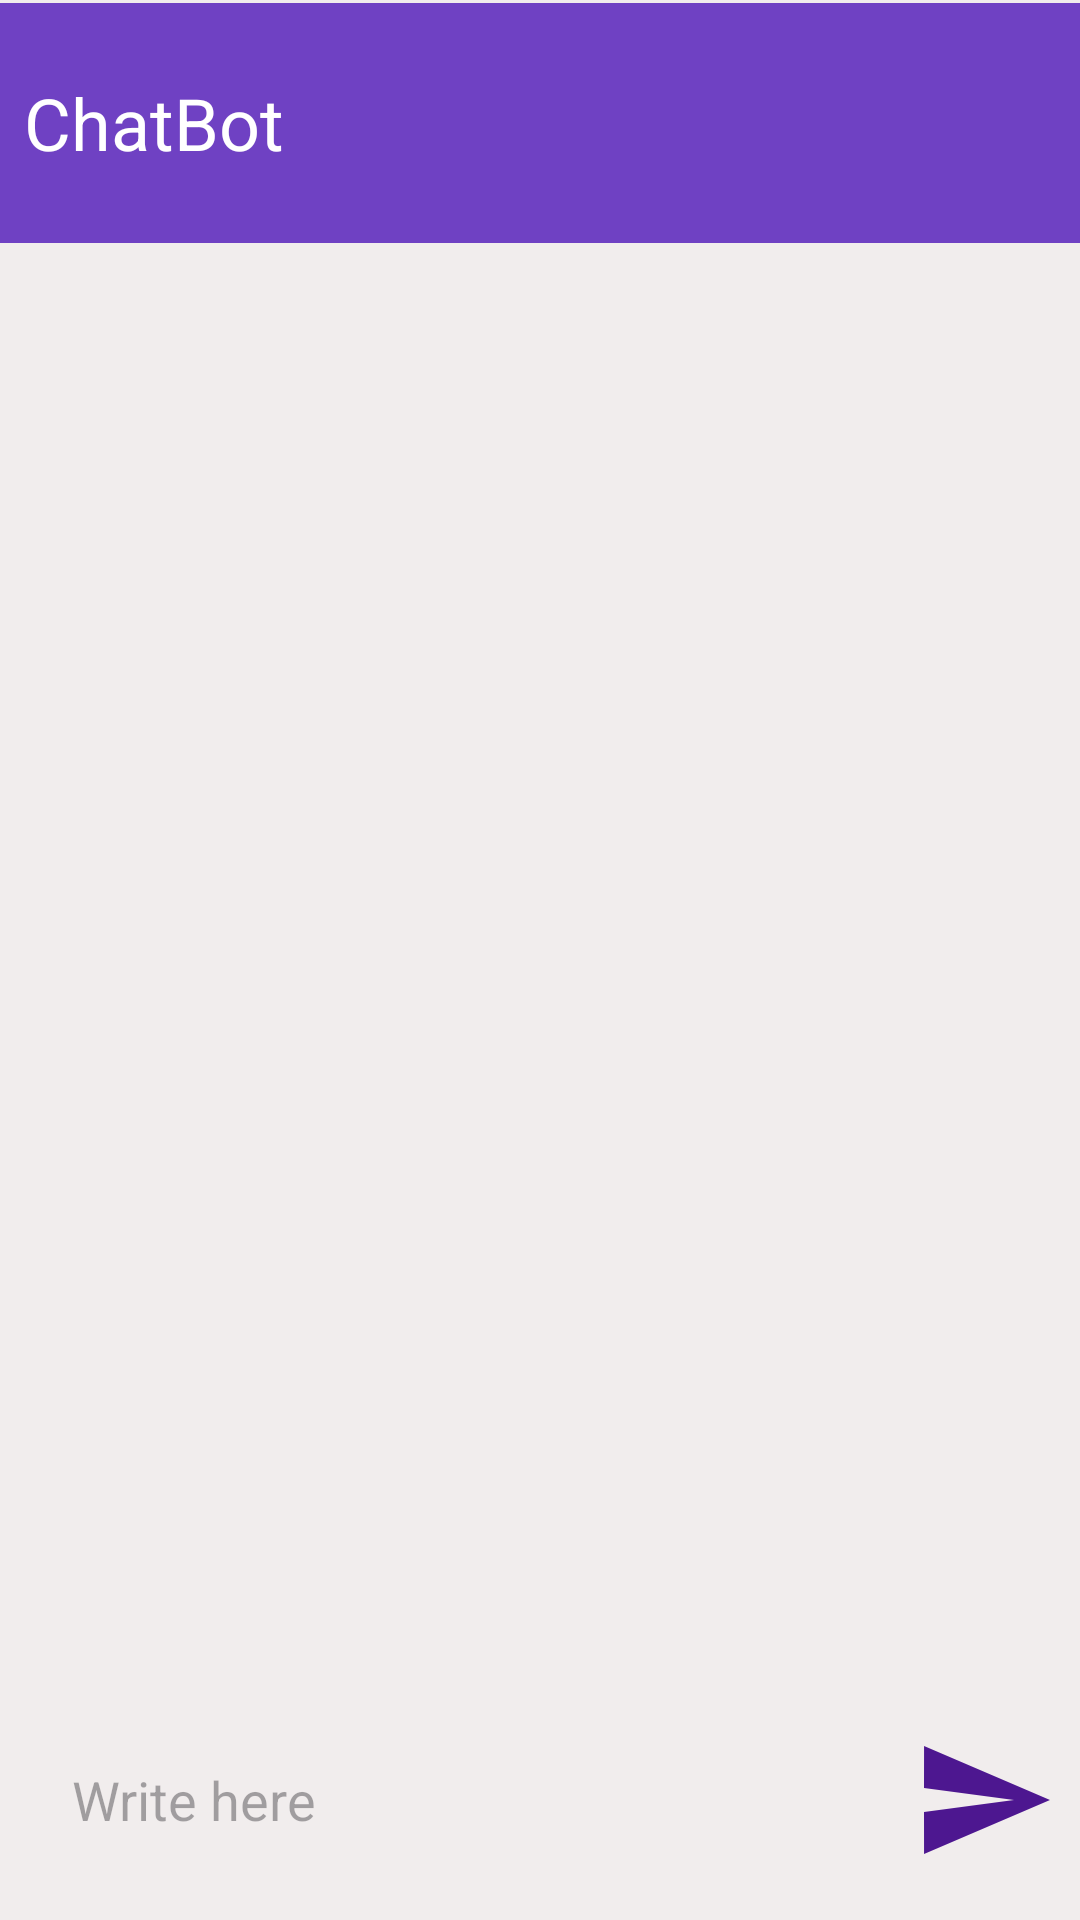

Reconstruct the res/layout file that produces this screen, plus the resources it refers to.
<!-- AndroidManifest.xml: application theme Theme.ChatbotApplication -->
<!-- res/layout/activity_main.xml -->
<?xml version="1.0" encoding="utf-8"?>
<RelativeLayout xmlns:android="http://schemas.android.com/apk/res/android"
    xmlns:app="http://schemas.android.com/apk/res-auto"
    xmlns:tools="http://schemas.android.com/tools"
    android:layout_width="match_parent"
    android:layout_height="match_parent"
    android:background="#F1EDED"
    tools:context=".MainActivity">

    <androidx.recyclerview.widget.RecyclerView
        android:id="@+id/recycler_view"
        android:layout_width="match_parent"
        android:layout_height="match_parent"
        android:layout_above="@+id/bottom_layout"
        android:layout_marginBottom="2dp" />

    <RelativeLayout
        android:id="@+id/relativeLayout"
        android:layout_width="match_parent"
        android:layout_height="80dp"
        android:layout_alignParentTop="true"
        android:layout_marginTop="1dp"
        android:layout_marginBottom="5dp"
        android:background="#6F41C3">

        <TextView
            android:layout_width="match_parent"
            android:layout_height="wrap_content"
            android:layout_centerVertical="true"
            android:background="#6F41C3"
            android:padding="8dp"
            android:text="ChatBot"
            android:textColor="#FFFFFF"
            android:textSize="24sp" />
    </RelativeLayout>


    <RelativeLayout
        android:layout_width="match_parent"
        android:layout_height="80dp"
        android:layout_alignParentBottom="true"
        android:padding="8dp"
        android:id="@id/bottom_layout">
        <EditText
            android:layout_width="match_parent"
            android:layout_height="wrap_content"
            android:id="@+id/message_edit_text"
            android:layout_centerInParent="true"
            android:hint="@string/write_here"
            android:backgroundTint="#C1C1C3"
            android:padding="16dp"
            android:layout_toStartOf="@+id/send_btn"
            android:background="@drawable/rounded_corner"
            />
        <ImageButton
            android:layout_width="48dp"
            android:layout_height="48dp"
            android:id="@+id/send_btn"
            android:layout_alignParentEnd="true"
            android:layout_centerInParent="true"
            android:layout_marginStart="10dp"
            android:padding="8dp"
            android:src="@drawable/baseline_send_24"
            android:background="?attr/selectableItemBackgroundBorderless"
            />
    </RelativeLayout>

</RelativeLayout>
<!-- resources referenced by this layout -->
<resources>
  <!-- drawable baseline_send_24 (drawable) -->
  <vector xmlns:android="http://schemas.android.com/apk/res/android" android:autoMirrored="true" android:height="48dp" android:tint="#4D1790" android:viewportHeight="24" android:viewportWidth="24" android:width="48dp">
        
      <path android:fillColor="@android:color/white" android:pathData="M2.01,21L23,12 2.01,3 2,10l15,2 -15,2z"/>
      
  </vector>
  <string name="write_here">Write here</string>
  <style name="Theme.ChatbotApplication" parent="Base.Theme.ChatbotApplication" />
  <style name="Base.Theme.ChatbotApplication" parent="Theme.Material3.DayNight.NoActionBar">
          
          
      </style>
</resources>
